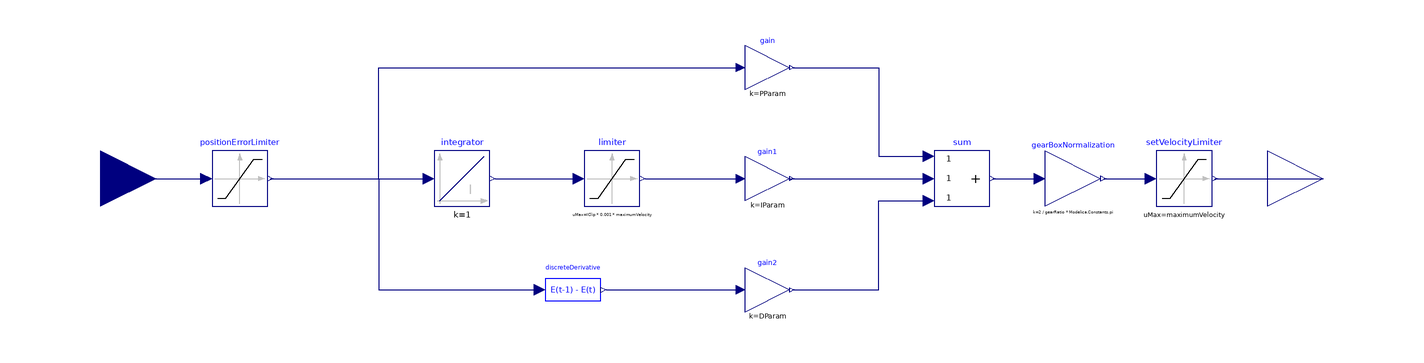

The Modelica model whose source follows is shown above as a component diagram (icons at their Placement, wires along their Line points).

model PositionPID
        import Modelica.SIunits;
        import OM_SP7_Zup.Controller.Components;
        Modelica.Blocks.Interfaces.RealOutput setVelocity annotation(
          Placement(transformation(extent = {{200, -20}, {240, 20}}, rotation = 0)));
        parameter Real gearRatio = 1 / 156;
        parameter Integer encoderTickPerRound = 4000;
        parameter SIunits.AngularVelocity maximumVelocity = 10 "rad/s, maximum allowable velocity";
        parameter SIunits.Time PIDPeriod = 0.001 "s, pid time period";
        parameter Integer IClip = 0 "Integral Clip Limit";
        parameter Integer PParam = 0 "Proportional gain 1";
        parameter Integer IParam = 0 "Integral gain 1";
        parameter Integer DParam = 0 "Derivative gain 1";
        Modelica.Blocks.Math.Add3 sum annotation(
          Placement(transformation(extent = {{80, -10}, {100, 10}}, rotation = 0)));
        Modelica.Blocks.Interfaces.RealInput positionError annotation(
          Placement(transformation(extent = {{-240, -20}, {-200, 20}}, rotation = 0)));
        Modelica.Blocks.Math.Gain gearBoxNormalization(k = 2 / gearRatio * Modelica.Constants.pi) annotation(
          Placement(transformation(extent = {{120, -10}, {140, 10}}, rotation = 0)));
        Modelica.Blocks.Nonlinear.Limiter positionErrorLimiter(uMax = 65535 / encoderTickPerRound * 2 / gearRatio * Modelica.Constants.pi, uMin = -positionErrorLimiter.uMax) annotation(
          Placement(transformation(extent = {{-180, -10}, {-160, 10}}, rotation = 0)));
        Modelica.Blocks.Nonlinear.Limiter setVelocityLimiter(uMax = maximumVelocity, uMin = -setVelocityLimiter.uMax) annotation(
          Placement(transformation(extent = {{160, -10}, {180, 10}}, rotation = 0)));
        Components.DiscreteDerivative discreteDerivative(SampleTime = PIDPeriod) annotation(
          Placement(transformation(extent = {{-60, -50}, {-40, -30}}, rotation = 0)));
        Modelica.Blocks.Continuous.Integrator integrator annotation(
          Placement(transformation(extent = {{-100, -10}, {-80, 10}}, rotation = 0)));
        Modelica.Blocks.Math.Gain gain(k = PParam) annotation(
          Placement(visible = true, transformation(origin = {20, 40}, extent = {{-8, -8}, {8, 8}}, rotation = 0)));
        Modelica.Blocks.Nonlinear.Limiter limiter(limitsAtInit = true, uMax = IClip * 0.001 * maximumVelocity, uMin = -limiter.uMax) annotation(
          Placement(visible = true, transformation(origin = {-36, 0}, extent = {{-10, -10}, {10, 10}}, rotation = 0)));
        Modelica.Blocks.Math.Gain gain1(k = IParam) annotation(
          Placement(visible = true, transformation(origin = {20, 0}, extent = {{-8, -8}, {8, 8}}, rotation = 0)));
        Modelica.Blocks.Math.Gain gain2(k = DParam) annotation(
          Placement(visible = true, transformation(origin = {20, -40}, extent = {{-8, -8}, {8, 8}}, rotation = 0)));
      equation
        connect(sum.y, gearBoxNormalization.u) annotation(
          Line(points = {{101, 0}, {118, 0}}, color = {0, 0, 127}));
        connect(gearBoxNormalization.y, setVelocityLimiter.u) annotation(
          Line(points = {{141, 0}, {158, 0}}, color = {0, 0, 127}));
        connect(setVelocityLimiter.y, setVelocity) annotation(
          Line(points = {{181, 0}, {220, 0}}, color = {0, 0, 127}));
        connect(positionError, positionErrorLimiter.u) annotation(
          Line(points = {{-220, 0}, {-182, 0}}, color = {0, 0, 127}));
        connect(positionErrorLimiter.y, integrator.u) annotation(
          Line(points = {{-159, 0}, {-102, 0}}, color = {0, 0, 127}));
        connect(positionErrorLimiter.y, discreteDerivative.inputValue) annotation(
          Line(points = {{-159, 0}, {-120, 0}, {-120, -40}, {-62, -40}}, color = {0, 0, 127}));
        connect(positionErrorLimiter.y, gain.u) annotation(
          Line(points = {{-158, 0}, {-120, 0}, {-120, 40}, {10, 40}}, color = {0, 0, 127}));
        connect(gain.y, sum.u1) annotation(
          Line(points = {{29, 40}, {60, 40}, {60, 8}, {78, 8}}, color = {0, 0, 127}));
        connect(integrator.y, limiter.u) annotation(
          Line(points = {{-78, 0}, {-48, 0}}, color = {0, 0, 127}));
        connect(limiter.y, gain1.u) annotation(
          Line(points = {{-24, 0}, {10, 0}}, color = {0, 0, 127}));
        connect(gain1.y, sum.u2) annotation(
          Line(points = {{28, 0}, {78, 0}}, color = {0, 0, 127}));
        connect(discreteDerivative.outputValue, gain2.u) annotation(
          Line(points = {{-38, -40}, {10, -40}}, color = {0, 0, 127}));
        connect(gain2.y, sum.u3) annotation(
          Line(points = {{29, -40}, {60, -40}, {60, -8}, {78, -8}}, color = {0, 0, 127}));
        annotation(
          Icon(coordinateSystem(preserveAspectRatio = false, extent = {{-200, -100}, {200, 100}}), graphics = {Rectangle(lineColor = {0, 0, 255}, extent = {{-200, 100}, {200, -100}}), Text(textColor = {0, 0, 255}, extent = {{-198, 138}, {200, 100}}, textString = "%name"), Text(textColor = {0, 0, 255}, extent = {{-80, 80}, {80, 0}}, textString = "PID"), Text(textColor = {0, 0, 255}, extent = {{-80, 0}, {80, -80}}, textString = "Position")}),
          Diagram(coordinateSystem(preserveAspectRatio = false, extent = {{-200, -100}, {200, 100}}), graphics),
          DymolaStoredErrors);
      end PositionPID;